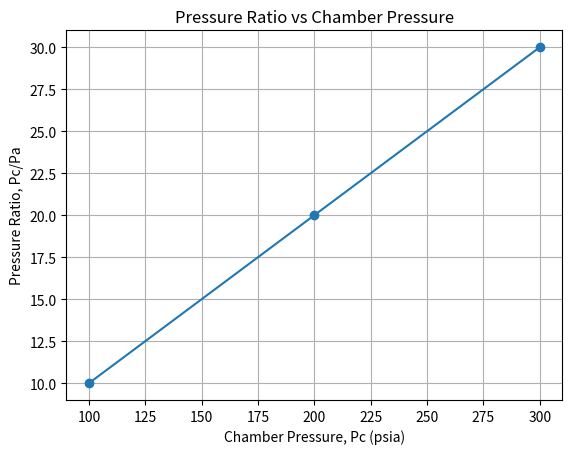
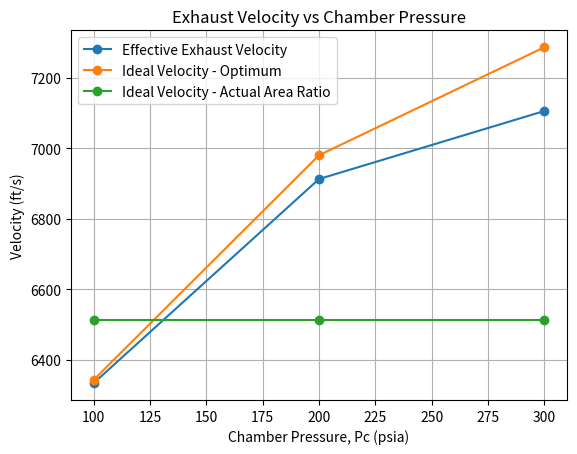
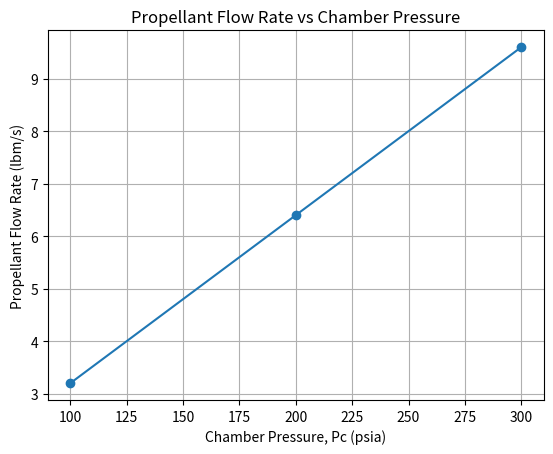
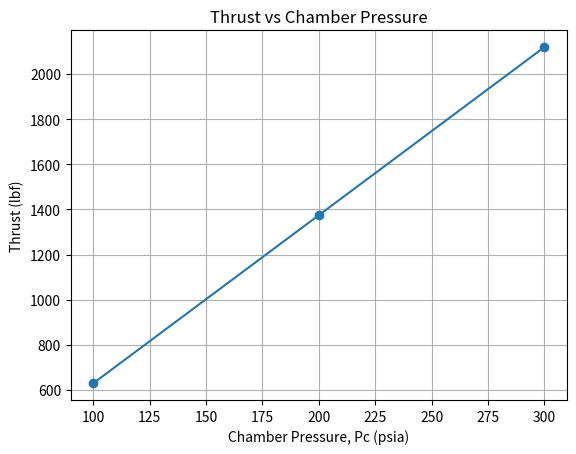
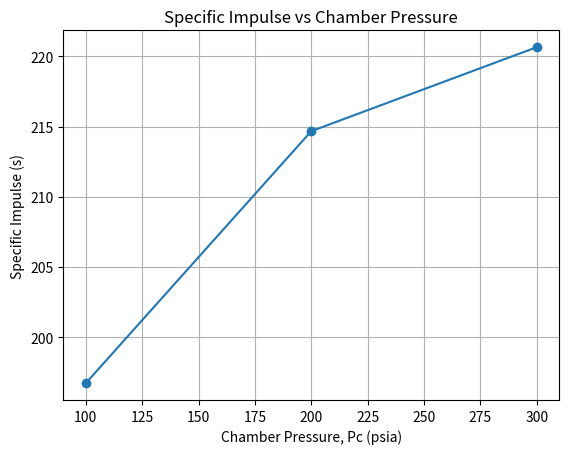
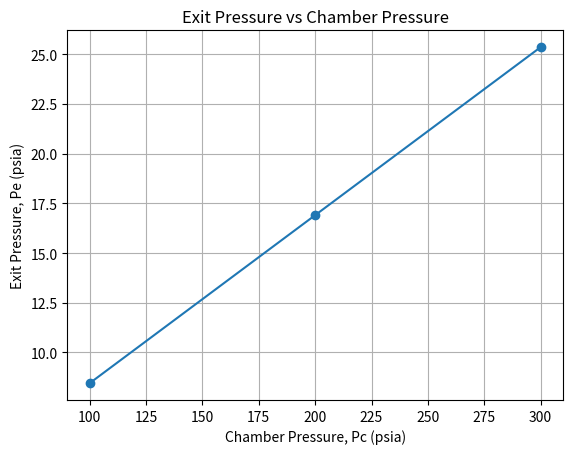
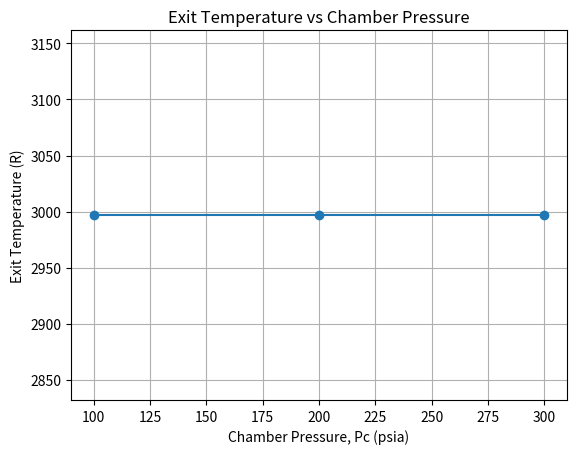

The matplotlib source for these figures, in order:
print(""" SUTTON PROBLEM 3-7
      A certain ideal rocket with: 
    - nozzle area ratio of 2.3 and 
    - throat area of 5 in^2 
    delivers gases at 
    - k = 1.30
    - R = 66ft-lbf/lbm-∘R 
    - chamber pressure of 300 psia and a constant
    - chamber temperature of 5300 ∘R against 
    - back atmospheric pressure of 10 psia.

    By means of an appropriate valve arrangement, it is possible to throttle the propellant flow
to the thrust chamber. 

Calculate and plot against pressure the following quantities for 
      300, 200, and 100 psia chamber pressure: 
      (a) pressure ratio between chamber and atmosphere;
      (b) effective exhaust velocity for area ratio involved; 
      (c) ideal exhaust velocity for optimum and actual area ratio; 
      (d) propellant flow; 
      (e) thrust; 
      (f) specific impulse; 
      (g) exit pressure; 
      (h) exit temperature.
""")

## IMPORT
import numpy as np
from scipy.optimize import fsolve
import matplotlib.pyplot as plt
## GIVEN/CONSTANTS
eps = 2.3       # Ae/At, Nozzle Expansion Ratio
A_t = 5         # in^2, Nozzle Throat Area
k = 1.30        # Specific Heat Ratio
R = 66          # ft-lbf/lbm*R, Specific Gas Constant
P_c = np.asarray([300,200,100])        # psia, Chamber Pressure
T_c = 5300       # deg. R, Chamber Temperature
P_a = 10        # psia, Atmospheric Pressure
g = 32.2

## FUNCTIONS, NOTE: Uses EE units
def exhaust_velocity(k, R, T_c, pe_pc, g):
    """Return ideal isentropic exhaust velocity in ft/s, Eq. 3-16 style."""
    return np.sqrt((2 * k / (k - 1)) * R * T_c * g * (1 - pe_pc ** ((k - 1) / k)))

def calculate_exit_mach_number(area_ratio, k):
    """Calculate the exit Mach number using the area-Mach relation."""

    def area_mach_relation(M):
        return (1 / M) * (((2 / (k + 1)) * (1 + ((k - 1) / 2) * M**2))**((k + 1) / (2 * (k - 1)))) - area_ratio

    M_exit = fsolve(area_mach_relation, 3.0)[0]  # Initial guess for supersonic flow
    return M_exit


## ANALYSIS
# Controlling Pressure Ratio between Chamber and Atmosphere
PressRatio = P_c/P_a

# Exit Conditions
M_e = calculate_exit_mach_number(eps, k) # Exit Mach No.
P_e = P_c / ((1 + (k - 1) / 2 * M_e**2)**(k / (k - 1)))      # Exit Pressure, psia
T_e = T_c * (P_e / P_c)**((k - 1) / k)                # Exit Temperature, deg R

# Ideal Exhaust Velocity for:
# - Optimum Area Ratio
v_e_opt = exhaust_velocity(k, R, T_c, P_a / P_c, g) # ft/s

# - Actual Area Ratio
v_e_actual = exhaust_velocity(k, R, T_c, P_e / P_c, g) # ft/s

# Propellant Flow
mdot = A_t * P_c * k * g / np.sqrt(k * R * T_c * g) * np.sqrt((2 / (k + 1))**((k + 1)/(k - 1))) # lbm/s

# Effective Exhaust Velocity
A_e = eps * A_t                       # in^2, Nozzle Exit Area
c = v_e_actual + g * (P_e - P_a) * A_e / mdot  # ft/s

# Thrust
F = mdot * c / g    # lbf
# Specific Impulse
I_sp = c / g              # s

## OUTPUT
headers = (
    "P_c (psia)",
    "P_c/P_a",
    "c (ft/s)",
    "v_opt (ft/s)",
    "v_actual (ft/s)",
    "mdot (lbm/s)",
    "F (lbf)",
    "I_sp (s)",
    "P_e (psia)",
    "T_e (R)"
)

print("\nRESULTS")
print("-" * 118)
print(f"{headers[0]:>10} {headers[1]:>8} {headers[2]:>12} {headers[3]:>14} "
      f"{headers[4]:>16} {headers[5]:>14} {headers[6]:>10} "
      f"{headers[7]:>10} {headers[8]:>10} {headers[9]:>10}")
print("-" * 118)

for i in range(len(P_c)):
    print(f"{P_c[i]:10.0f} {PressRatio[i]:8.1f} {c[i]:12.0f} {v_e_opt[i]:14.0f} "
          f"{v_e_actual[i]:16.0f} {mdot[i]:14.2f} {F[i]:10.0f} "
          f"{I_sp[i]:10.1f} {P_e[i]:10.1f} {T_e[i]:10.0f}")
    

plt.figure()
plt.plot(P_c, PressRatio, marker="o")
plt.xlabel("Chamber Pressure, Pc (psia)")
plt.ylabel("Pressure Ratio, Pc/Pa")
plt.title("Pressure Ratio vs Chamber Pressure")
plt.grid(True)
plt.show()

plt.figure()
plt.plot(P_c, c, marker="o", label="Effective Exhaust Velocity")
plt.plot(P_c, v_e_opt, marker="o", label="Ideal Velocity - Optimum")
plt.plot(P_c, v_e_actual, marker="o", label="Ideal Velocity - Actual Area Ratio")
plt.xlabel("Chamber Pressure, Pc (psia)")
plt.ylabel("Velocity (ft/s)")
plt.title("Exhaust Velocity vs Chamber Pressure")
plt.legend()
plt.grid(True)
plt.show()

plt.figure()
plt.plot(P_c, mdot, marker="o")
plt.xlabel("Chamber Pressure, Pc (psia)")
plt.ylabel("Propellant Flow Rate (lbm/s)")
plt.title("Propellant Flow Rate vs Chamber Pressure")
plt.grid(True)
plt.show()

plt.figure()
plt.plot(P_c, F, marker="o")
plt.xlabel("Chamber Pressure, Pc (psia)")
plt.ylabel("Thrust (lbf)")
plt.title("Thrust vs Chamber Pressure")
plt.grid(True)
plt.show()

plt.figure()
plt.plot(P_c, I_sp, marker="o")
plt.xlabel("Chamber Pressure, Pc (psia)")
plt.ylabel("Specific Impulse (s)")
plt.title("Specific Impulse vs Chamber Pressure")
plt.grid(True)
plt.show()

plt.figure()
plt.plot(P_c, P_e, marker="o")
plt.xlabel("Chamber Pressure, Pc (psia)")
plt.ylabel("Exit Pressure, Pe (psia)")
plt.title("Exit Pressure vs Chamber Pressure")
plt.grid(True)
plt.show()

plt.figure()
plt.plot(P_c, T_e, marker="o")
plt.xlabel("Chamber Pressure, Pc (psia)")
plt.ylabel("Exit Temperature (R)")
plt.title("Exit Temperature vs Chamber Pressure")
plt.grid(True)
plt.show()
